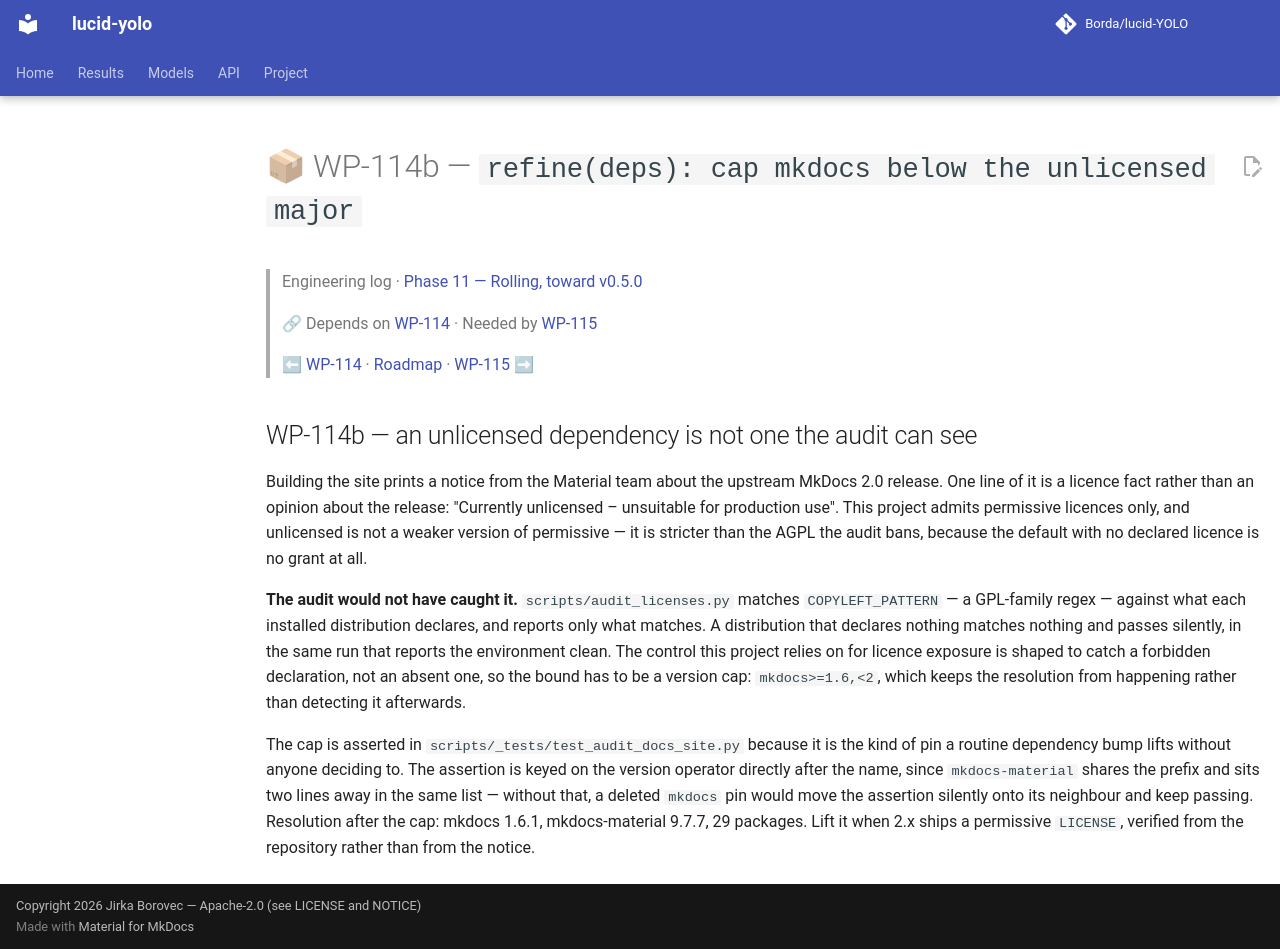

repository: Borda/lucid-YOLO · page: work_packages/wp-114b/index.html · generator: mkdocs

# 📦 WP-114b — `refine(deps): cap mkdocs below the unlicensed major`

> Engineering log · [Phase 11 — Rolling, toward v0.5.0](../engineering/phase-11-rolling.md)
>
> 🔗 Depends on [WP-114](../work_packages/wp-114.md) · Needed by [WP-115](../work_packages/wp-115.md)
>
> ⬅ [WP-114](../work_packages/wp-114.md) · [Roadmap](../ROADMAP.md) · [WP-115](../work_packages/wp-115.md) ➡

<!-- --8<-- [start:engineering] -->

## WP-114b — an unlicensed dependency is not one the audit can see

<a id="wp-114b"></a>

Building the site prints a notice from the Material team about the upstream MkDocs 2.0 release. One line of it is a licence fact rather than an opinion about the release: "Currently unlicensed – unsuitable for production use". This project admits permissive licences only, and unlicensed is not a weaker version of permissive — it is stricter than the AGPL the audit bans, because the default with no declared licence is no grant at all.

**The audit would not have caught it.** `scripts/audit_licenses.py` matches `COPYLEFT_PATTERN` — a GPL-family regex — against what each installed distribution declares, and reports only what matches. A distribution that declares nothing matches nothing and passes silently, in the same run that reports the environment clean. The control this project relies on for licence exposure is shaped to catch a forbidden declaration, not an absent one, so the bound has to be a version cap: `mkdocs>=1.6,<2`, which keeps the resolution from happening rather than detecting it afterwards.

The cap is asserted in `scripts/_tests/test_audit_docs_site.py` because it is the kind of pin a routine dependency bump lifts without anyone deciding to. The assertion is keyed on the version operator directly after the name, since `mkdocs-material` shares the prefix and sits two lines away in the same list — without that, a deleted `mkdocs` pin would move the assertion silently onto its neighbour and keep passing. Resolution after the cap: mkdocs 1.6.1, mkdocs-material 9.7.7, 29 packages. Lift it when 2.x ships a permissive `LICENSE`, verified from the repository rather than from the notice.

<!-- --8<-- [end:engineering] -->
